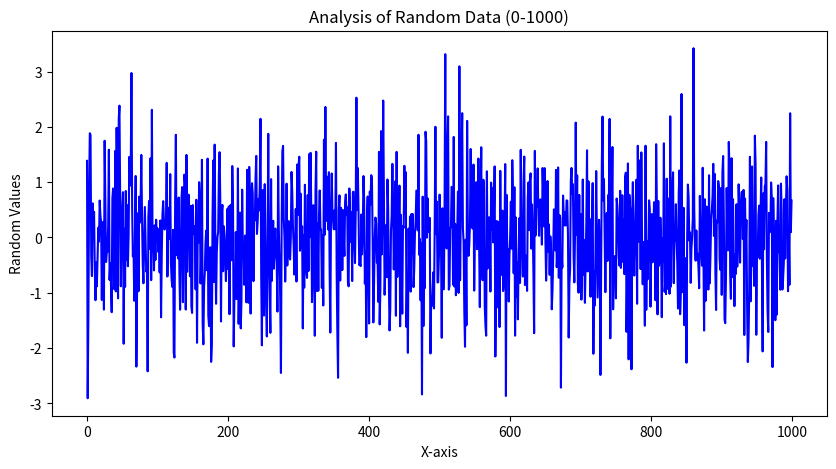

The script that saved this image:
import sys
import os


def detect_dependency_manager() -> str:
    if os.path.exists("poetry.lock"):
        return "Poetry (Managed Environment)"
    else:
        return "pip (Standard Environment)"


if __name__ == "__main__":
    print("LOADING STATUS: Loading programs...\n")
    print("Checking dependencies:")
    manager = detect_dependency_manager()
    print(f"Environment detected: {manager}")
    all_pack = True
    try:
        import numpy as np
        np_ver = np.__version__
        np_status = f"[OK] numpy ({np_ver}) - Numerical computation ready"
    except ImportError:
        all_pack = False
        np_status = "[MISSING] numpy - Required for generating Matrix data"
    try:
        import pandas as pd
        pd_ver = pd.__version__
        pd_status = f"[OK] pandas ({pd_ver}) - Data manipulation ready"
    except ImportError:
        all_pack = False
        pd_status = "[MISSING] pandas - Required \
for structured data dataframes"
    try:
        import matplotlib
        import matplotlib.pyplot as plt
        plt_ver = matplotlib.__version__
        plt_status = f"[OK] matplotlib ({plt_ver})) - Visualization ready\n"
    except ImportError:
        all_pack = False
        plt_status = "[MISSING] matplotlib - Required for generating charts"

    print(np_status)
    print(pd_status)
    print(plt_status)

    if not all_pack:
        print("LOADING STATUS: Error - Missing core dependencies.")
        sys.exit(1)

    print("Analyzing Matrix data...\n")
    y_axis = np.random.normal(0, 1, 1000)
    x_axis = np.arange(0, 1000)

    print("Processing 1000 data points...")
    my_var = pd.DataFrame({'x': x_axis, 'y': y_axis})

    print("Generating visualization...")
    plt.figure(figsize=(10, 5))
    plt.plot(my_var['x'], my_var['y'], label='Random Data', color='blue')
    plt.title('Analysis of Random Data (0-1000)')
    plt.xlabel('X-axis')
    plt.ylabel('Random Values')
    plt.savefig('matrix_analysis.png')
    print("\nAnalysis complete!")
    print("Results saved to: matrix_analysis.png")
